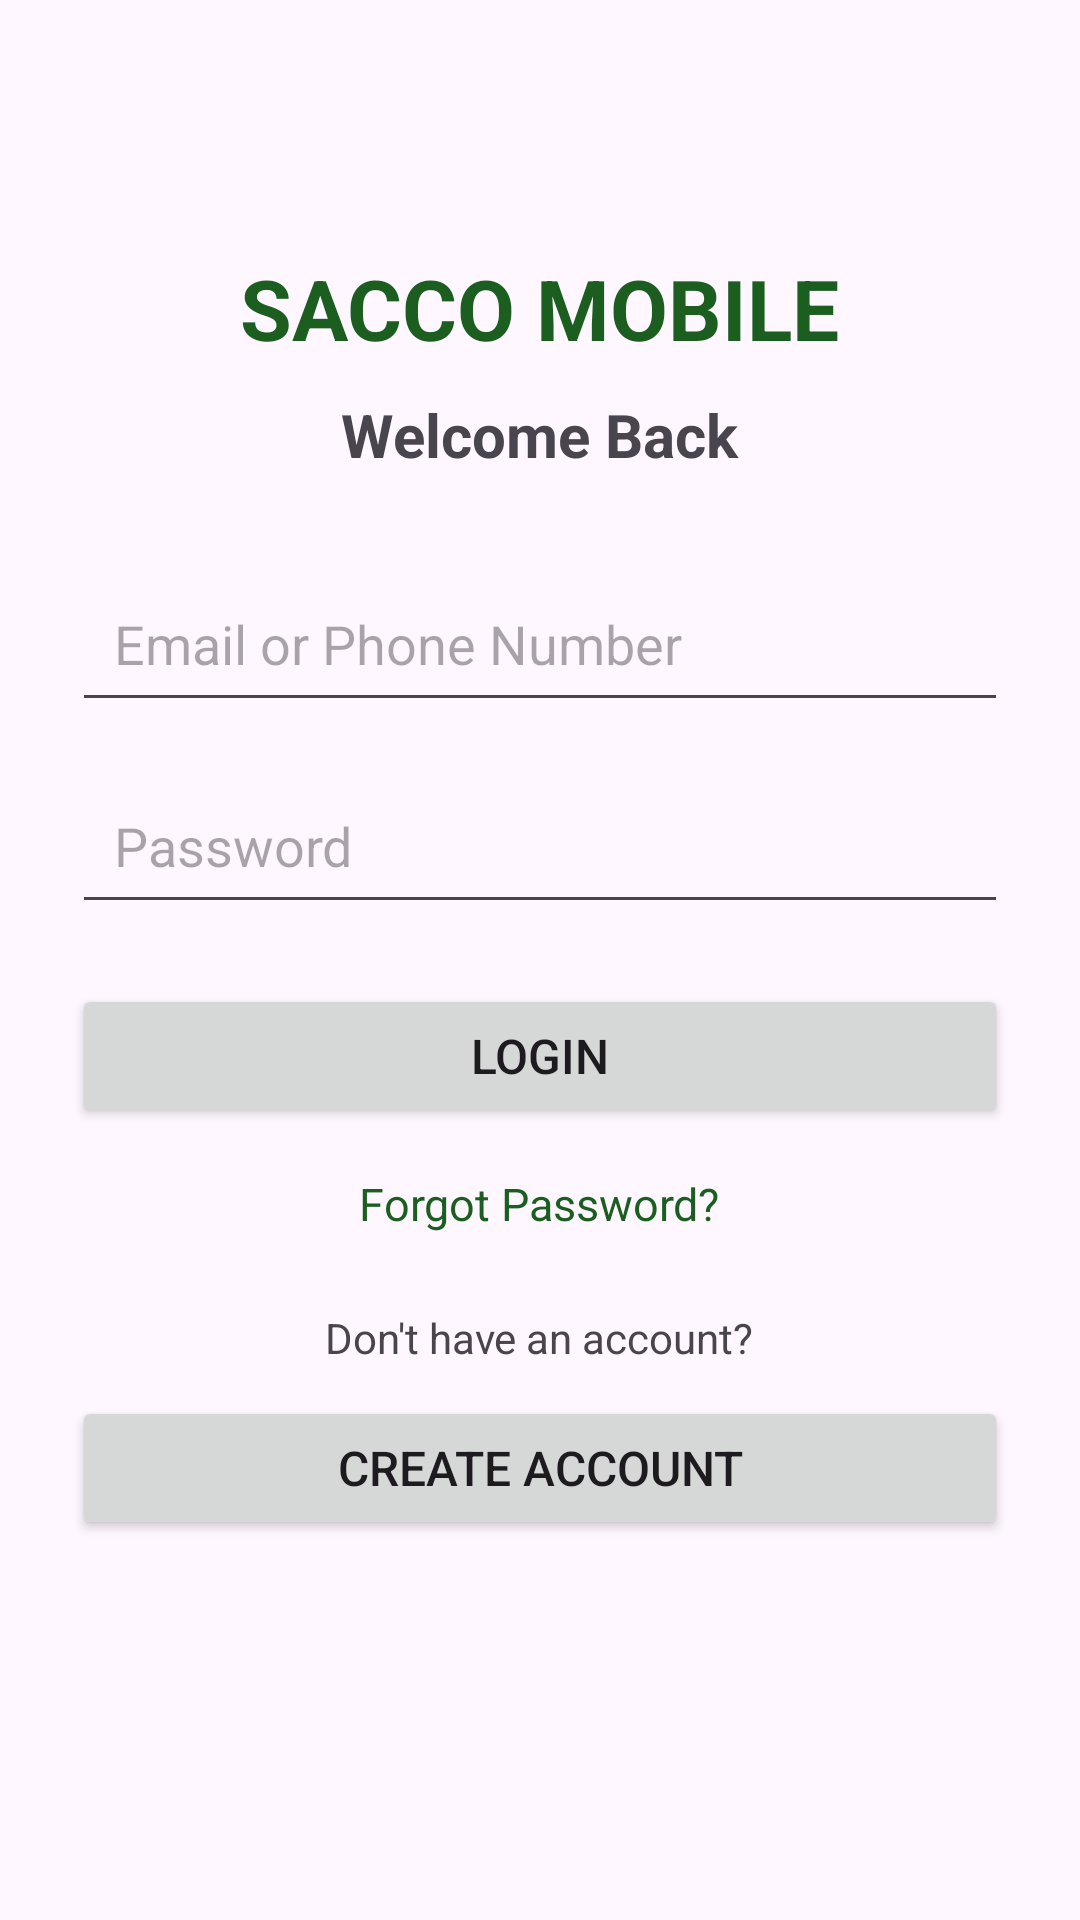

Write the Android layout XML for this screen, with the resource values it uses.
<!-- AndroidManifest.xml: application theme Theme.Saccoapp -->
<!-- res/layout/activity_main.xml -->
<?xml version="1.0" encoding="utf-8"?>
<ScrollView
    xmlns:android="http://schemas.android.com/apk/res/android"
    android:id="@+id/main"
    android:layout_width="match_parent"
    android:layout_height="match_parent"
    android:fillViewport="true">

    <LinearLayout
        android:layout_width="match_parent"
        android:layout_height="wrap_content"
        android:orientation="vertical"
        android:padding="24dp"
        android:gravity="center_horizontal">

        <TextView
            android:id="@+id/tvTitle"
            android:layout_width="wrap_content"
            android:layout_height="wrap_content"
            android:text="SACCO MOBILE"
            android:textSize="28sp"
            android:textStyle="bold"
            android:textColor="#1B5E20"
            android:layout_marginTop="60dp"
            android:layout_marginBottom="10dp"/>

        <TextView
            android:layout_width="wrap_content"
            android:layout_height="wrap_content"
            android:text="Welcome Back"
            android:textSize="20sp"
            android:textStyle="bold"
            android:layout_marginBottom="30dp"/>

        <EditText
            android:id="@+id/etEmail"
            android:layout_width="match_parent"
            android:layout_height="wrap_content"
            android:hint="Email or Phone Number"
            android:inputType="textEmailAddress"
            android:padding="14dp"
            android:layout_marginBottom="15dp"/>

        <EditText
            android:id="@+id/etPassword"
            android:layout_width="match_parent"
            android:layout_height="wrap_content"
            android:hint="Password"
            android:inputType="textPassword"
            android:padding="14dp"
            android:layout_marginBottom="20dp"/>

        <Button
            android:id="@+id/btnLogin"
            android:layout_width="match_parent"
            android:layout_height="wrap_content"
            android:text="LOGIN"
            android:textSize="16sp"
            android:layout_marginBottom="15dp"/>

        <TextView
            android:id="@+id/tvForgotPassword"
            android:layout_width="wrap_content"
            android:layout_height="wrap_content"
            android:text="Forgot Password?"
            android:textSize="15sp"
            android:textColor="#1B5E20"
            android:layout_marginBottom="25dp"/>

        <TextView
            android:layout_width="wrap_content"
            android:layout_height="wrap_content"
            android:text="Don't have an account?"
            android:textSize="14sp"/>

        <Button
            android:id="@+id/btnRegister"
            android:layout_width="match_parent"
            android:layout_height="wrap_content"
            android:text="CREATE ACCOUNT"
            android:textSize="16sp"
            android:layout_marginTop="10dp"/>

    </LinearLayout>

</ScrollView>
<!-- resources referenced by this layout -->
<resources>
  <style name="Theme.Saccoapp" parent="Base.Theme.Saccoapp" />
  <style name="Base.Theme.Saccoapp" parent="Theme.Material3.DayNight.NoActionBar">
          
          
      </style>
</resources>
